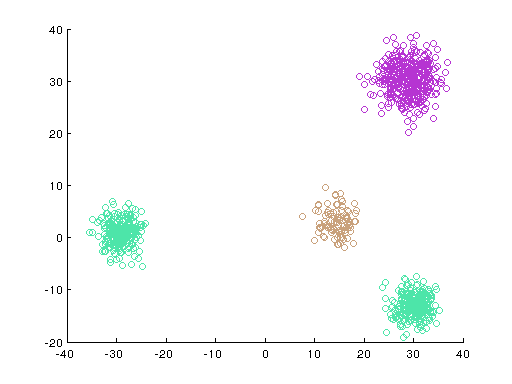

The table this chart was drawn from, first rows:
1, 14.385, 6.4399
1, 12.29, 4.312
1, 16.43, 3.949
1, 10.84, 6.393
1, 13.39, 1.493
1, 13.8, 1.746
1, 14.62, 6.286
1, 16.81, 5.066
1, 14.13, 3.063
1, 14.25, 8.027
1, 17.86, -1.047
1, 12.72, 2.469
1, 16.41, 4.297
1, 13.17, 1.969
1, 12.07, 2.716
1, 18.06, 6.611
1, 14.4, 5.077
1, 16.22, 0.9373
1, 11.85, 0.2381
1, 15.9, 2.183
1, 15.46, 7.356
1, 16.88, 1.911
1, 10.24, 5.151
1, 15, 3.319
1, 16.55, 3.649
1, 16.73, 5.141
1, 12.03, -0.03579
1, 10.88, 6.152
1, 13.85, 3.991
1, 12.69, 4.916
1, 15.06, 3.683
1, 15.13, 1.429
1, 17.12, 2.399
1, 18.21, 4.672
1, 13.77, 4.875
1, 13.33, 1.96
1, 17.31, 1.922
1, 15.71, 5.914
1, 11.19, 1.745
1, 18.06, 3.062
1, 13.57, 2.149
1, 15.27, 0.0326
1, 12.28, 9.687
1, 17.17, 2.525
1, 12.52, 2.309
1, 14.57, 3.48
1, 12.69, 1.938
1, 10.99, 2.69
1, 17.2, 1.263
1, 13.42, 0.9595
1, 15.75, 3.351
1, 16.6, -0.2475
1, 16.42, 1.909
1, 16, 2.292
1, 16.73, 2.682
1, 15.49, 1.442
1, 16.66, 3.678
1, 15.63, 0.007376
1, 13.39, 3.341
1, 14.22, 8.242
1, 14.47, 3.009
... 939 more rows
